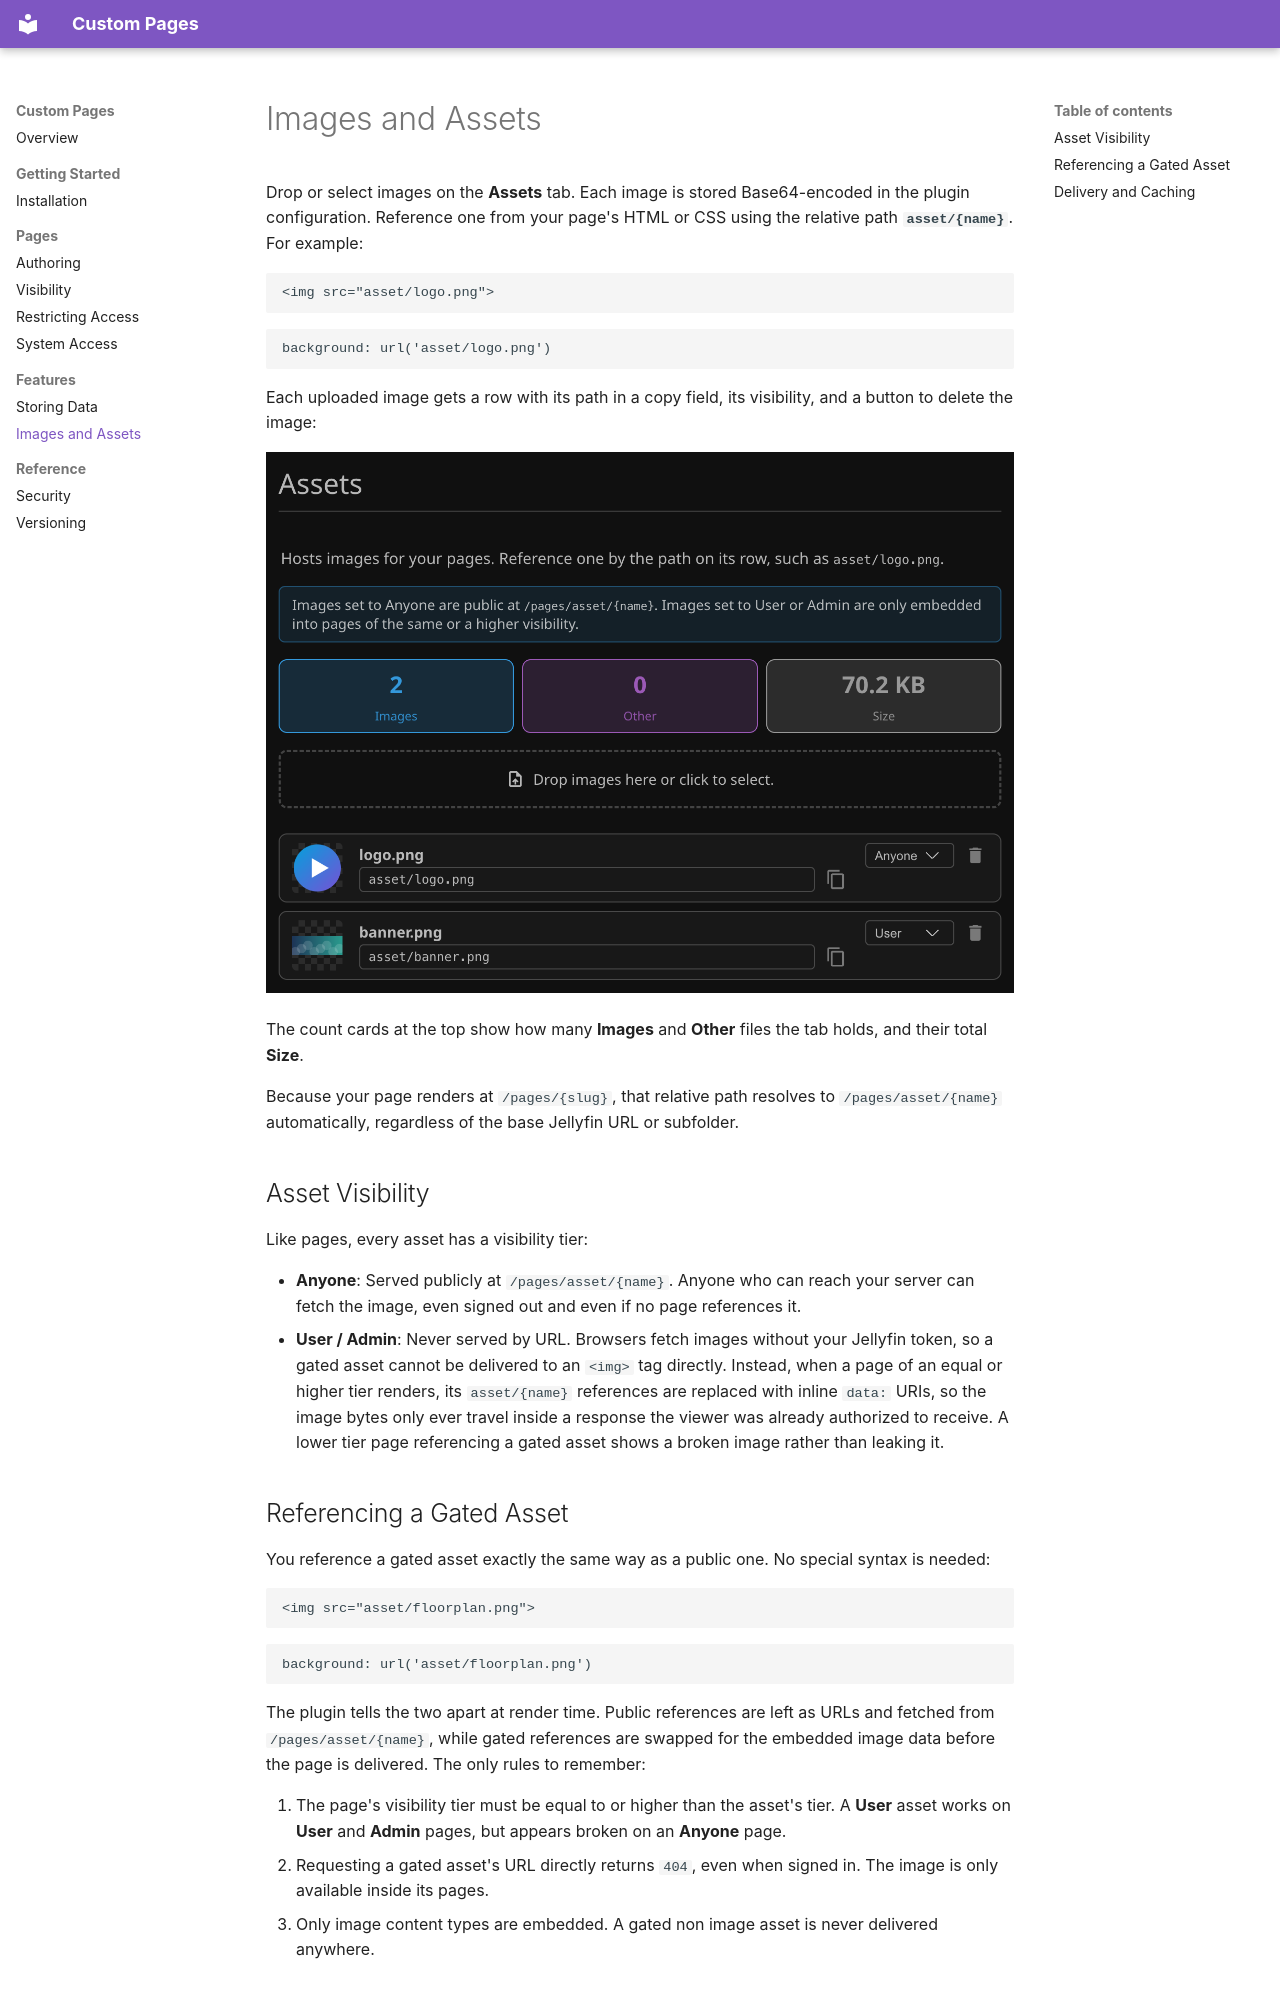

repository: JPKribs/jellyfin-plugin-custompages · page: Assets/index.html · generator: mkdocs

# Images and Assets

Drop or select images on the **Assets** tab. Each image is stored Base64-encoded in the plugin configuration. Reference one from your page's HTML or CSS using the relative path **`asset/{name}`**. For example:

```
<img src="asset/logo.png">
```

```
background: url('asset/logo.png')
```

Each uploaded image gets a row with its path in a copy field, its visibility, and a button to delete the image:

![Assets tab](screenshots/Assets.png)

The count cards at the top show how many **Images** and **Other** files the tab holds, and their total **Size**.

Because your page renders at `/pages/{slug}`, that relative path resolves to `/pages/asset/{name}` automatically, regardless of the base Jellyfin URL or subfolder.

## Asset Visibility

Like pages, every asset has a visibility tier:

* **Anyone**: Served publicly at `/pages/asset/{name}`. Anyone who can reach your server can fetch the image, even signed out and even if no page references it.
* **User / Admin**: Never served by URL. Browsers fetch images without your Jellyfin token, so a gated asset cannot be delivered to an `<img>` tag directly. Instead, when a page of an equal or higher tier renders, its `asset/{name}` references are replaced with inline `data:` URIs, so the image bytes only ever travel inside a response the viewer was already authorized to receive. A lower tier page referencing a gated asset shows a broken image rather than leaking it.

## Referencing a Gated Asset

You reference a gated asset exactly the same way as a public one. No special syntax is needed:

```
<img src="asset/floorplan.png">
```

```
background: url('asset/floorplan.png')
```

The plugin tells the two apart at render time. Public references are left as URLs and fetched from `/pages/asset/{name}`, while gated references are swapped for the embedded image data before the page is delivered. The only rules to remember:

1. The page's visibility tier must be equal to or higher than the asset's tier. A **User** asset works on **User** and **Admin** pages, but appears broken on an **Anyone** page.
2. Requesting a gated asset's URL directly returns `404`, even when signed in. The image is only available inside its pages.
3. Only image content types are embedded. A gated non image asset is never delivered anywhere.
